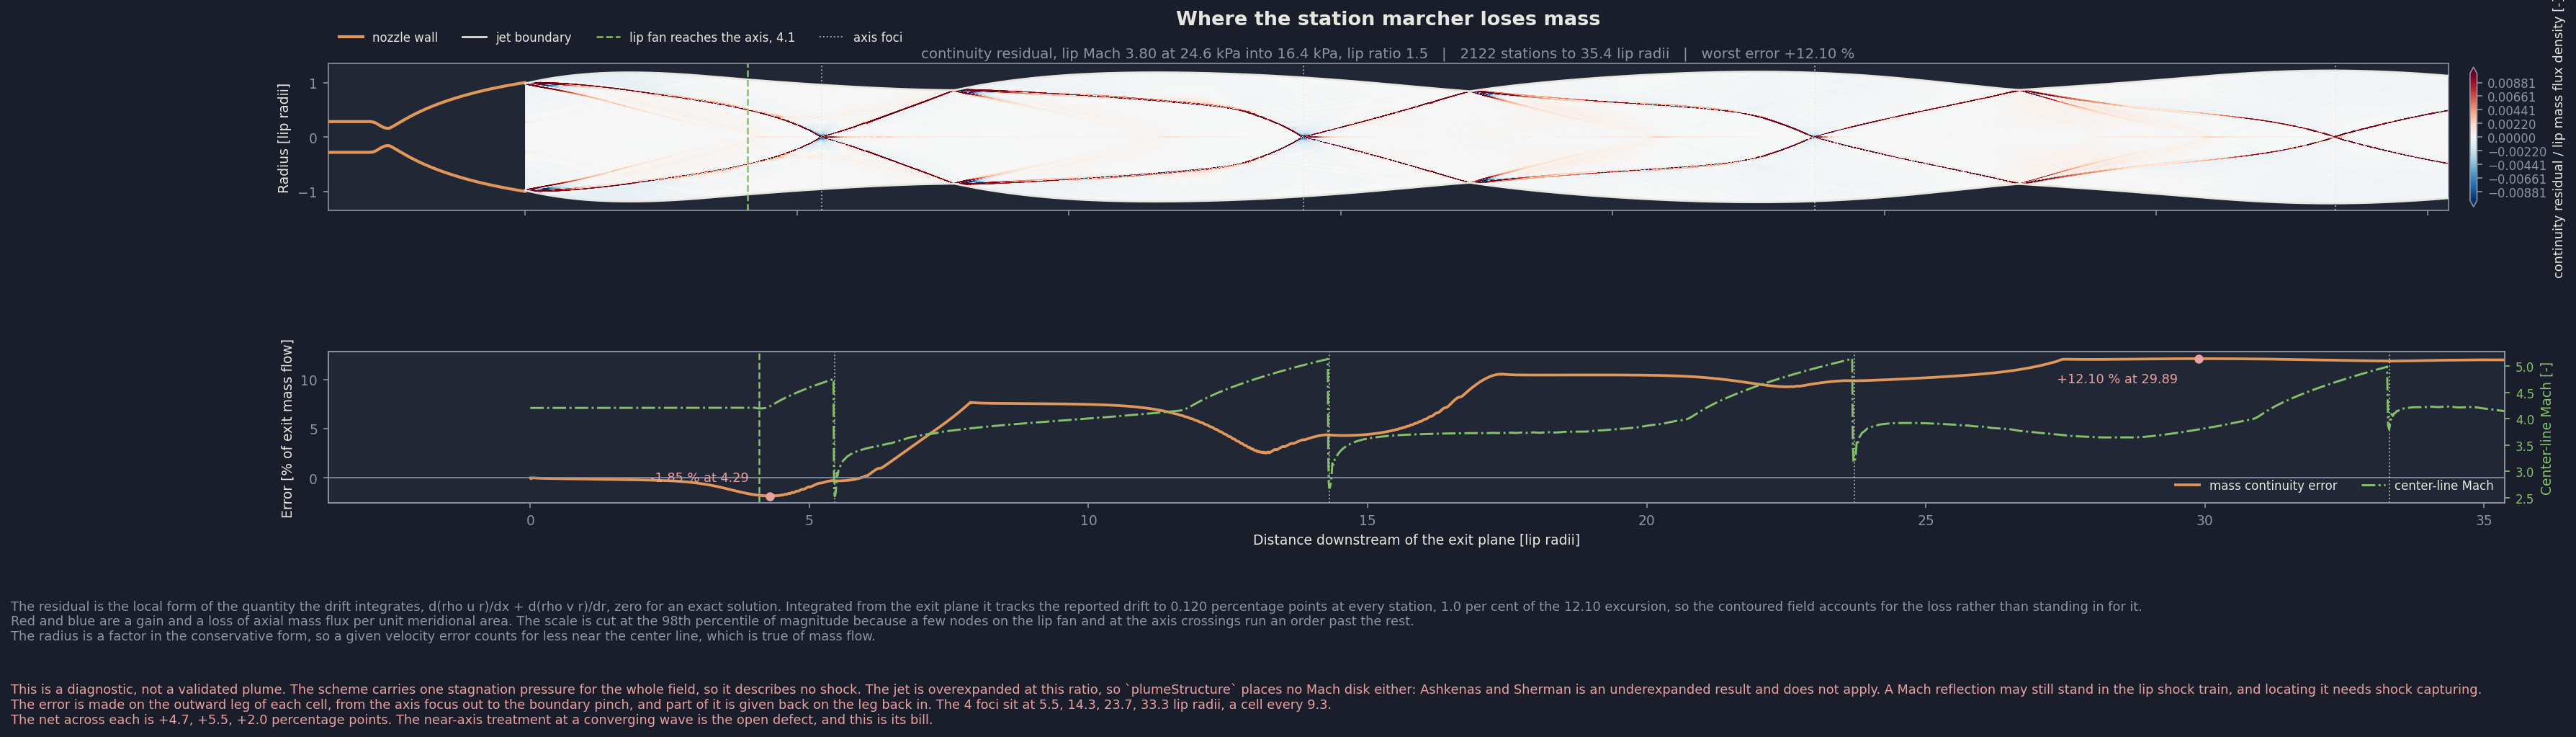

The script that saved this image:
# -- Where the station marcher loses mass -- #

'''

The shipped nozzle and its plume with the mass continuity error contoured instead of Mach number.

`massDrift` is one number per station: the station's axial mass flux against the exit plane's. That
locates the error in x and says nothing about where in the jet it comes from. The local quantity
behind it is the residual of the continuity equation,

    d(rho u r)/dx + d(rho v r)/dr

which is zero for an exact axisymmetric solution. Integrated over the region between two stations it
returns the change in station mass flux, so the residual field is the density of the drift and
contouring it says which part of the jet is responsible. The integral is checked station by station
against the reported drift before anything is drawn, because a decomposition that does not sum to
the known answer is not a decomposition.

The residual carries the radius as a factor, in the conservative form that integrates to the flux. A
given velocity error therefore counts for less near the center line than out at the boundary, which
is true of mass flow rather than an artifact: a streamtube at small radius carries little mass. The
center-line Mach number is drawn underneath so the axis is not read as quiet when it is only narrow.

Only the plume is shaded. Upstream of the lip the field comes from the contour solve and the
one-dimensional chamber, neither of which the station marcher touches, so there is no residual to
draw there and the engine is outlined for position.

Run it from the NOVA root, after `python featureShowcase/runBaseCase.py` has written the pickle:

    python experimental/stationMarchErrorField.py

Author: Sean Bowman

'''

import os
import pickle
import sys

import matplotlib
matplotlib.use('Agg', force = True)
import matplotlib.pyplot as plt
import numpy as np
from matplotlib.patches import Polygon
from scipy.signal import find_peaks, peak_prominences

here = os.path.dirname(os.path.abspath(__file__))
root = os.path.dirname(here)
sys.path.insert(0, os.path.join(root, 'src'))
sys.path.insert(0, here)

from NOVA.plume import PlumeFlow, plumeCharacteristicSeed, plumeExitLine, solvePlumeStructure
from stationMarch import solveStationMarch, stationFromLine, stationMassFlux
from stationMarchNozzleField import copper, green, ink, muted, panel, warn

PRESSURERATIO = 1.5        # [-], lip static pressure over ambient
REACH = 36.0               # [-], axial distance marched, in lip radii
RADIALPOINTS = 161         # [-], points across each station
CLIP = 98.0                # [%], percentile of residual magnitude the color scale is cut at
AXISTOLERANCE = 0.01       # [-], center-line Mach departure that counts as the fan arriving
def marchTheJet(nozzle):

    '''The march, and the states the residual is built from.'''

    seed = plumeCharacteristicSeed(nozzle.plumeContour())
    flow = PlumeFlow(seed['gamma'], seed['gasConstant'], seed['stagnationTemperature'],
                     seed['stagnationPressure'])
    line = plumeExitLine(flow, seed, numPoints = 400)
    station = stationFromLine(line, RADIALPOINTS)
    lipPressure = flow.staticPressure(float(station.mach[-1]))
    ambient = lipPressure / PRESSURERATIO
    result = solveStationMarch(flow, station, ambient, maxLength = REACH, maxStations = 200000)

    return seed, flow, station, lipPressure, ambient, result

def continuityResidual(flow, result):

    '''

    The local continuity residual on the march's own grid, with its integral as the check.

    The grid is rectilinear in (x, eta) with eta = r/R(x). Stations are planes normal to the axis,
    so x depends only on the station index, and points sit at fixed fractions of the local jet
    radius, so eta depends only on the point index. That makes the chain rule exact rather than
    interpolated:

        d/dx at fixed r = d/dx at fixed eta - (eta R'/R) d/d(eta)
        d/dr            = (1/R) d/d(eta)

    Returns the residual normalized by the lip mass flux density, which makes it dimensionless,
    with the running integral of the residual and the drift the march reported, for comparison.

    '''

    stations = result['stations']
    x = np.array([one.x for one in stations])
    eta = stations[0].radius / stations[0].boundaryRadius
    radius = np.array([one.boundaryRadius for one in stations])
    r = radius[:, None] * eta[None, :]
    mach = np.array([one.mach for one in stations])
    angle = np.array([one.flowAngle for one in stations])

    density = np.vectorize(flow.density)(mach)
    speed = np.vectorize(flow.velocity)(mach)
    axialFlux = density * speed * np.cos(angle) * r      # rho u r
    radialFlux = density * speed * np.sin(angle) * r     # rho v r

    slope = np.gradient(radius, x)
    axialAtEta = np.gradient(axialFlux, x, axis = 0)
    axialInEta = np.gradient(axialFlux, eta, axis = 1)
    radialInEta = np.gradient(radialFlux, eta, axis = 1)

    stretch = eta[None, :] * slope[:, None] / radius[:, None]
    residual = (axialAtEta - stretch * axialInEta) + radialInEta / radius[:, None]

    # The running integral is the validation. By the divergence theorem, 2 pi times the residual
    # integrated over the meridional region up to a station equals that station's change in mass
    # flux, because the outer boundary is a streamline and carries no flux through it. At fixed x,
    # dr = R d(eta).
    perStation = np.trapezoid(residual * radius[:, None], eta, axis = 1)
    reference = stationMassFlux(flow, stations[0])
    running = np.concatenate([[0.0], np.cumsum(0.5*(perStation[1:] + perStation[:-1])*np.diff(x))])
    predicted = 100.0 * 2.0 * np.pi * running / reference
    reported = np.array(result['massDrift'])

    # Checked at every station rather than at the end alone: the reported drift passes back through
    # zero near six lip radii, so an endpoint comparison would agree for the wrong reason. The gap
    # is quoted against the size of the excursion the field is meant to explain.
    gap = float(np.abs(predicted - reported).max())
    excursion = float(np.abs(reported).max())

    lipDensity = flow.density(float(stations[0].mach[-1]))
    lipSpeed = flow.velocity(float(stations[0].mach[-1]))

    return {'x': x, 'r': r, 'residual': residual / (lipDensity * lipSpeed),
            'gap': gap, 'excursion': excursion, 'axisMach': mach[:, 0], 'drift': reported}

def axisFoci(axisMach, prominence = 0.08):

    '''

    Where the wave fronts converge on the center line.

    A focus shows as a minimum in the center-line Mach number, but so does every ripple the trace
    carries, and the foci weaken downstream as the cells decay, so depth alone separates them
    badly: on the shipped nozzle the fourth focus is shallower than a ripple threshold that admits
    the first three. Prominence separates them by an order instead, 0.43 to 2.45 for the foci
    against 0.04 to 0.28 for the ripples, and `prominence` is the cut as a fraction of the exit
    Mach number.

    '''

    minima, _ = find_peaks(-np.asarray(axisMach, dtype = float))
    if minima.size == 0:
        return []
    strength = peak_prominences(-np.asarray(axisMach, dtype = float), minima)[0]

    return [int(index) for index, value in zip(minima, strength)
            if value > prominence*axisMach[0]]

def build():

    with open(os.path.join(root, 'featureShowcase', 'showcaseBase.pkl'), 'rb') as handle:
        nozzle = pickle.load(handle)

    seed, flow, station, lipPressure, ambient, result = marchTheJet(nozzle)
    field = continuityResidual(flow, result)
    structure = solvePlumeStructure(nozzle.plumeContour(), ambient)
    lipRadius, lipX = structure.lipRadius, structure.lipX

    relative = 100.0 * field['gap'] / field['excursion']
    print(f'  residual integral tracks the reported drift to {field["gap"]:.4f} points at every '
          f'station, {relative:.1f} per cent of the {field["excursion"]:.3f} excursion')

    # Everything is drawn in lip radii from the exit plane, so the field and the error curve share
    # one axis and a feature in the field sits directly above its cost in mass.
    def inRadii(values):
        return (np.asarray(values, dtype = float) - lipX) / lipRadius

    wallX = inRadii(nozzle.xNozzleWall)
    wallR = np.asarray(nozzle.rNozzleWall, dtype = float) / lipRadius
    boundary = np.array(result['boundary'])
    boundaryX, boundaryR = inRadii(boundary[:, 0]), boundary[:, 1] / lipRadius
    reach = inRadii(field['x'])
    gridX = np.repeat(reach[:, None], field['r'].shape[1], axis = 1)
    gridR = field['r'] / lipRadius

    # The fan reaches the axis where the center-line state first leaves its exit value, which is
    # earlier than the first focus: the waves arrive before they converge.
    departure = np.abs(field['axisMach'] - field['axisMach'][0]) > AXISTOLERANCE
    crossing = float(reach[int(np.argmax(departure))])
    foci = axisFoci(field['axisMach'])
    # The drift changes sign, so the worst is the largest magnitude rather than the deepest dip:
    # the first leg loses mass and the legs behind it more than give it back.
    worst = int(np.argmax(np.abs(field['drift'])))
    trough = int(np.argmin(field['drift']))
    steps = [float(field['drift'][b] - field['drift'][a]) for a, b in zip(foci, foci[1:])]

    figure, (axes, lower) = plt.subplots(2, 1, figsize = (26.0, 6.4), sharex = True,
                                         gridspec_kw = {'height_ratios': [2.2, 1.0]})

    # The scale is cut at a percentile rather than at the extremes: a handful of nodes on the lip
    # fan and at the axis crossing run an order of magnitude past the rest and would flatten
    # everything else to one color.
    span = float(np.percentile(np.abs(field['residual']), CLIP))
    levels = np.linspace(-span, span, 141)
    patch = None
    for sign in (1.0, -1.0):
        patch = axes.contourf(gridX, sign * gridR, np.clip(field['residual'], -span, span),
                              levels = levels, cmap = 'RdBu_r', extend = 'both')

    # The engine is filled flat rather than contoured: nothing upstream of the lip is solved by this
    # scheme, so it carries no residual and the color scale belongs entirely to the plume.
    axes.add_patch(Polygon(np.vstack([np.column_stack([wallX, wallR]),
                                      np.column_stack([wallX[::-1], -wallR[::-1]])]),
                           closed = True, facecolor = panel, edgecolor = 'none', zorder = 2))
    for sign in (1.0, -1.0):
        axes.plot(wallX, sign * wallR, color = copper, lw = 2.0, zorder = 3,
                  label = 'nozzle wall' if sign > 0 else None)
        axes.plot(boundaryX, sign * boundaryR, color = ink, lw = 1.3, zorder = 3,
                  label = 'jet boundary' if sign > 0 else None)

    for host in (axes, lower):
        host.axvline(crossing, color = green, lw = 1.2, ls = '--', zorder = 3,
                     label = f'lip fan reaches the axis, {crossing:.1f}' if host is axes else None)
        for order, index in enumerate(foci):
            host.axvline(reach[index], color = ink, lw = 0.9, ls = ':', alpha = 0.7, zorder = 3,
                         label = ('axis foci' if order == 0 and host is axes else None))

    axes.set_xlim(wallX.min(), reach[-1])
    axes.set_ylim(-1.35, 1.35)
    axes.set_aspect('equal', adjustable = 'box')
    axes.set_ylabel('Radius [lip radii]')
    axes.set_title('Where the station marcher loses mass', fontsize = 13, pad = 26)
    axes.text(0.5, 1.02,
              f'continuity residual, lip Mach {float(station.mach[-1]):.2f} at '
              f'{lipPressure/1000.0:.1f} kPa into {ambient/1000.0:.1f} kPa, lip ratio '
              f'{PRESSURERATIO:.1f}   |   {len(result["stations"])} stations to {reach[-1]:.1f} '
              f'lip radii   |   worst error {field["drift"][worst]:+.2f} %',
              transform = axes.transAxes, ha = 'center', va = 'bottom', fontsize = 9.5,
              color = muted)
    axes.legend(loc = 'lower left', fontsize = 8, labelcolor = ink, ncol = 4,
                bbox_to_anchor = (0.0, 1.06))

    # Equal aspect shrinks the axes box inside its gridspec cell, and the colorbar is sized from
    # the cell rather than the box, so it is shrunk by hand to match the panel.
    bar = figure.colorbar(patch, ax = axes, orientation = 'vertical', pad = 0.010,
                          fraction = 0.016, shrink = 0.42, extend = 'both')
    bar.set_label('continuity residual / lip mass flux density [-]', fontsize = 8.5)
    bar.ax.tick_params(labelsize = 8)

    lower.plot(reach, field['drift'], color = copper, lw = 1.8, label = 'mass continuity error')
    lower.axhline(0.0, color = muted, lw = 0.8)
    for index, offset in ((trough, (-14, 10)), (worst, (-14, -16))):
        lower.plot(reach[index], field['drift'][index], 'o', color = warn, ms = 5)
        lower.annotate(f'{field["drift"][index]:+.2f} % at {reach[index]:.2f}',
                       (reach[index], field['drift'][index]), textcoords = 'offset points',
                       xytext = offset, ha = 'right', fontsize = 8.5, color = warn)
    lower.set_xlabel('Distance downstream of the exit plane [lip radii]')
    lower.set_ylabel('Error [% of exit mass flow]')

    twin = lower.twinx()
    twin.plot(reach, field['axisMach'], color = green, lw = 1.4, ls = '-.',
              label = 'center-line Mach')
    twin.set_ylabel('Center-line Mach [-]', color = green)
    twin.tick_params(axis = 'y', colors = green, labelsize = 8)

    # One legend for both y axes, so the two traces are named in the same place.
    handles, labels = lower.get_legend_handles_labels()
    extra = twin.get_legend_handles_labels()
    lower.legend(handles + extra[0], labels + extra[1], loc = 'lower right', fontsize = 8,
                 labelcolor = ink, ncol = 2)

    figure.text(0.012, -0.03,
                'The residual is the local form of the quantity the drift integrates, '
                'd(rho u r)/dx + d(rho v r)/dr, zero for an exact solution. Integrated from the '
                f'exit plane it tracks the reported drift to {field["gap"]:.3f} percentage points '
                f'at every station, {relative:.1f} per cent of the {field["excursion"]:.2f} '
                'excursion, so the contoured field accounts for the loss rather than standing in '
                'for it.\n'
                'Red and blue are a gain and a loss of axial mass flux per unit meridional area. '
                f'The scale is cut at the {CLIP:.0f}th percentile of magnitude because a few nodes '
                'on the lip fan and at the axis crossings run an order past the rest.\n'
                'The radius is a factor in the conservative form, so a given velocity error counts '
                'for less near the center line, which is true of mass flow.',
                fontsize = 8.5, color = muted, va = 'top')
    figure.text(0.012, -0.15,
                'This is a diagnostic, not a validated plume. The scheme carries one stagnation '
                'pressure for the whole field, so it describes no shock. The jet is overexpanded '
                'at this ratio, so `plumeStructure` places no Mach disk either: Ashkenas and '
                'Sherman is an underexpanded result and does not apply. A Mach reflection may '
                'still stand in the lip shock train, and locating it needs shock capturing.\n'
                'The error is made on the outward leg of each cell, from the axis focus out to the '
                'boundary pinch, and part of it is given back on the leg back in. The '
                f'{len(foci)} foci sit at '
                + ', '.join(f'{reach[i]:.1f}' for i in foci)
                + f' lip radii, a cell every '
                f'{np.mean(np.diff([reach[i] for i in foci])):.1f}.\n'
                'The net across each is '
                + ', '.join(f'{value:+.1f}' for value in steps)
                + ' percentage points. The near-axis treatment at a converging wave is the open '
                'defect, and this is its bill.',
                fontsize = 8.5, color = warn, va = 'top')

    path = os.path.join(here, 'stationMarchErrorField.png')
    figure.savefig(path, dpi = 150, bbox_inches = 'tight')
    plt.close(figure)
    print('  wrote stationMarchErrorField.png')
    print(f'  residual scale +/-{span:.3e}, worst error {field["drift"][worst]:+.2f} per cent at '
          f'{reach[worst]:.2f} lip radii, fan on the axis at {crossing:.2f}')
    print('  axis foci at ' + ', '.join(f'{reach[i]:.2f}' for i in foci)
          + ' lip radii, drift steps ' + ', '.join(f'{v:+.2f}' for v in steps))

    return path

if __name__ == '__main__':
    build()
